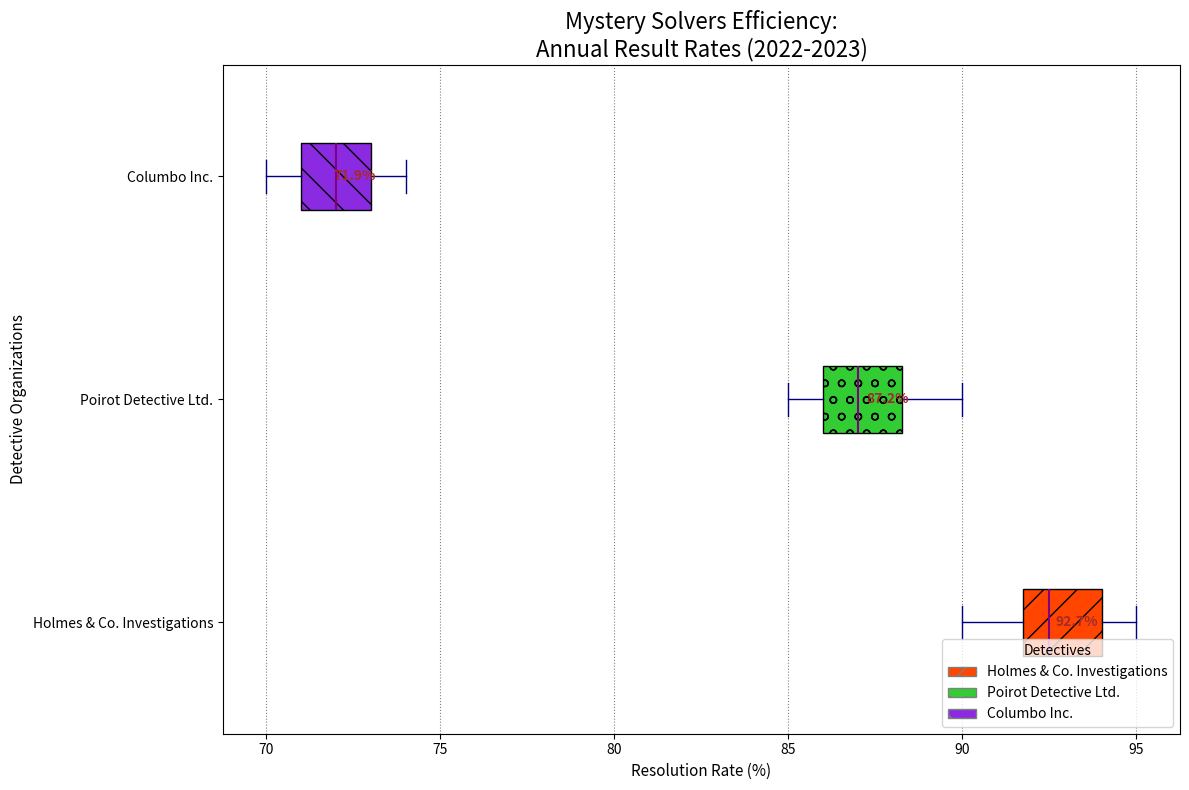

Source code (Python):
import matplotlib.pyplot as plt
import numpy as np
import matplotlib.patches as mpatches

agencies = ['Holmes & Co. Investigations', 'Poirot Detective Ltd.', 'Columbo Inc.']

sherlock_data = [92, 95, 93, 90, 94, 91, 92, 92, 93, 95, 94, 91]
poirot_data = [88, 87, 89, 85, 86, 88, 90, 87, 89, 86, 85, 87]
columbo_data = [70, 72, 71, 74, 73, 72, 71, 73, 74, 70, 71, 72]

solve_rates = [sherlock_data, poirot_data, columbo_data]

fig, ax = plt.subplots(figsize=(12, 8))
box = ax.boxplot(solve_rates, vert=False, patch_artist=True, labels=agencies, notch=False, showfliers=True, whis=1.0)

colors = ['#FF4500', '#32CD32', '#8A2BE2']
patterns = ['/', 'o', '\\']

for patch, color, pattern in zip(box['boxes'], colors, patterns):
    patch.set_facecolor(color)
    patch.set_hatch(pattern)

for element in ['whiskers', 'caps']:
    plt.setp(box[element], color='navy', linewidth=1.0)
plt.setp(box['medians'], color='purple', linewidth=1.5)

means = [np.mean(solve_rate) for solve_rate in solve_rates]
for i, mean in enumerate(means):
    ax.text(mean, i + 1, f'{mean:.1f}%', ha='left', va='center', fontsize=10, fontweight='bold', color='brown')

ax.xaxis.grid(True, linestyle=':', which='major', color='black', alpha=0.5)
ax.set_axisbelow(True)

plt.title('Mystery Solvers Efficiency:\nAnnual Result Rates (2022-2023)', fontsize=16, fontweight='normal')
plt.xlabel('Resolution Rate (%)', fontsize=11)
plt.ylabel('Detective Organizations', fontsize=11)

legend_handles = [mpatches.Patch(facecolor=color, edgecolor='grey', label=agency, hatch=pattern) for color, agency, pattern in zip(colors, agencies, patterns)]
plt.legend(handles=legend_handles, title="Detectives", loc='lower right')

plt.tight_layout()
plt.show()
